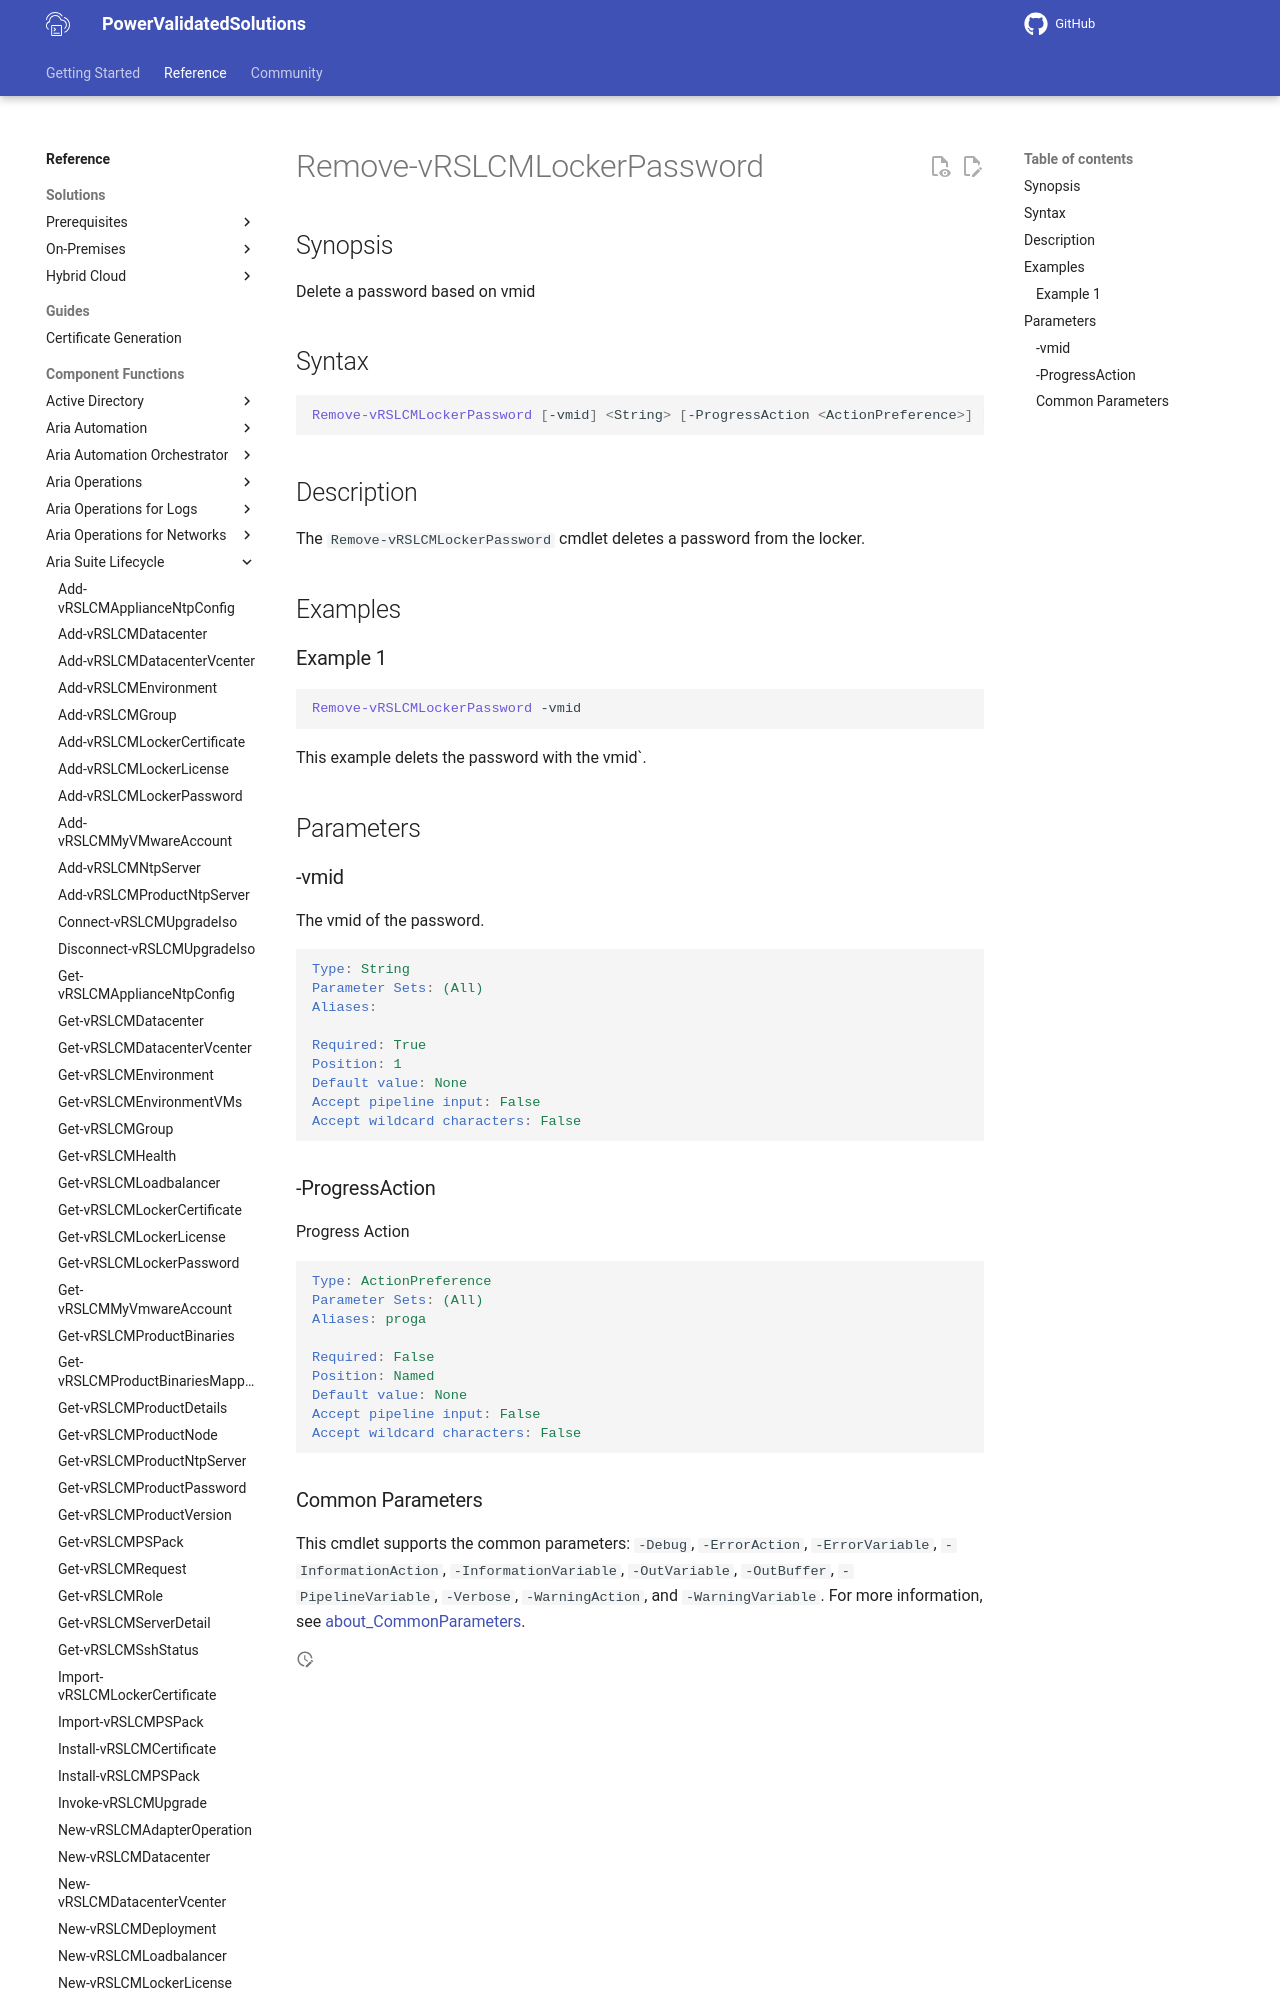

repository: vmware/power-validated-solutions-for-cloud-foundation · page: documentation/functions/aria-suite/aria-suite-lifecycle/Remove-vRSLCMLockerPassword/index.html · generator: mkdocs

# Remove-vRSLCMLockerPassword

## Synopsis

Delete a password based on vmid

## Syntax

```powershell
Remove-vRSLCMLockerPassword [-vmid] <String> [-ProgressAction <ActionPreference>] [<CommonParameters>]
```

## Description

The `Remove-vRSLCMLockerPassword` cmdlet deletes a password from the locker.

## Examples

### Example 1

```powershell
Remove-vRSLCMLockerPassword -vmid
```

This example delets the password with the vmid`.

## Parameters

### -vmid

The vmid of the password.

```yaml
Type: String
Parameter Sets: (All)
Aliases:

Required: True
Position: 1
Default value: None
Accept pipeline input: False
Accept wildcard characters: False
```
